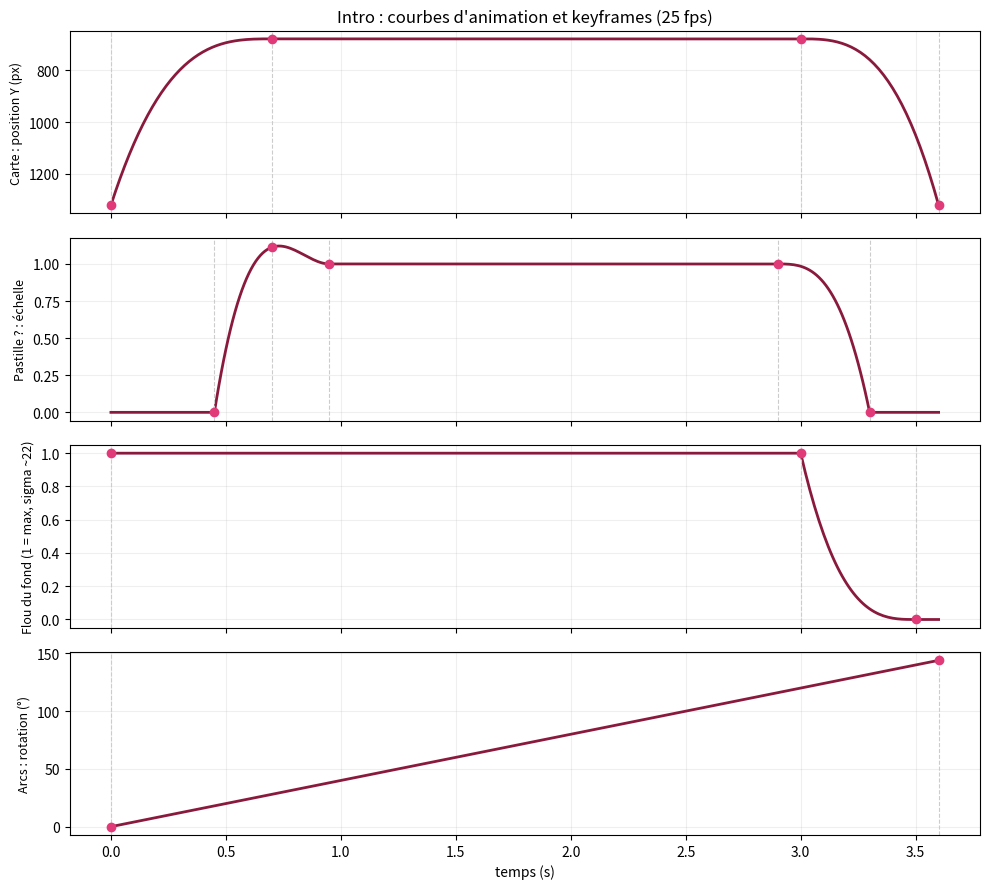

Write the Python code that produced this figure.
"""Keyframe graph of the intro animation (same curves as make_intro.py)."""
import matplotlib; matplotlib.use("Agg")
import matplotlib.pyplot as plt, numpy as np
def clamp(x): return np.clip(x, 0, 1)
def seg(t, a, b): return clamp((t - a) / (b - a))
eo = lambda t: 1 - (1 - t) ** 3
ei = lambda t: t ** 3
def back(t, k=1.9): t = t - 1; return t * t * ((k + 1) * t + k) + 1
t = np.linspace(0, 3.6, 361)
card = 680 + (1 - eo(seg(t, 0, .7))) * 640 + ei(seg(t, 3, 3.6)) * 640
badge = back(seg(t, .45, .95)) * (1 - ei(seg(t, 2.9, 3.3)))
blur = 1 - eo(seg(t, 3.0, 3.5))
rot = t * 40
fig, ax = plt.subplots(4, 1, figsize=(10, 9), sharex=True)
data = [(card, "Carte : position Y (px)", [(0, 1320), (.7, 680), (3, 680), (3.6, 1320)]),
        (badge, "Pastille ? : échelle", [(.45, 0), (.7, 1.1), (.95, 1), (2.9, 1), (3.3, 0)]),
        (blur, "Flou du fond (1 = max, sigma ~22)", [(0, 1), (3, 1), (3.5, 0)]),
        (rot, "Arcs : rotation (°)", [(0, 0), (3.6, 144)])]
for a, (y, lab, kf) in zip(ax, data):
    a.plot(t, y, color="#8a1a3d", lw=2)
    for kt, _ in kf:
        a.axvline(kt, color="#ccc", lw=.8, ls="--")
        a.plot(kt, np.interp(kt, t, y), "o", color="#e03a78")
    a.set_ylabel(lab, fontsize=9); a.grid(alpha=.2)
ax[-1].set_xlabel("temps (s)")
ax[0].invert_yaxis()
ax[0].set_title("Intro : courbes d'animation et keyframes (25 fps)")
plt.tight_layout(); plt.savefig("keyframes.png", dpi=110)
